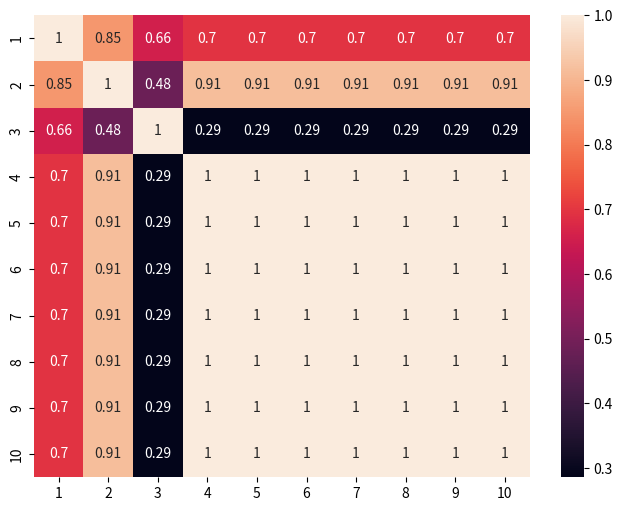

This figure's Python source:
import pandas as pd
import seaborn as sns
import matplotlib.pyplot as plt

employees_df = pd.DataFrame({
    '1': [20, 22, 29, 20, 20, 21],
    '2': [65, 75, 80, 60, 63, 70],
    '3': [1.6, 1.7, 1.85, 1.69, 1.8, 1.75],
    '4': [3200, 3500, 4000, 2090, 2500, 3600],
    '5': [3200, 3500, 4000, 2090, 2500, 3600],
    '6': [3200, 3500, 4000, 2090, 2500, 3600],
    '7': [3200, 3500, 4000, 2090, 2500, 3600],
    '8': [3200, 3500, 4000, 2090, 2500, 3600],
    '9': [3200, 3500, 4000, 2090, 2500, 3600],
    '10': [3200, 3500, 4000, 2090, 2500, 3600]

})

correlacao = employees_df.corr(method='pearson')


plt.figure(figsize=(8, 6))
sns.heatmap(correlacao, annot=True)


plt.savefig("teste")

print(correlacao)